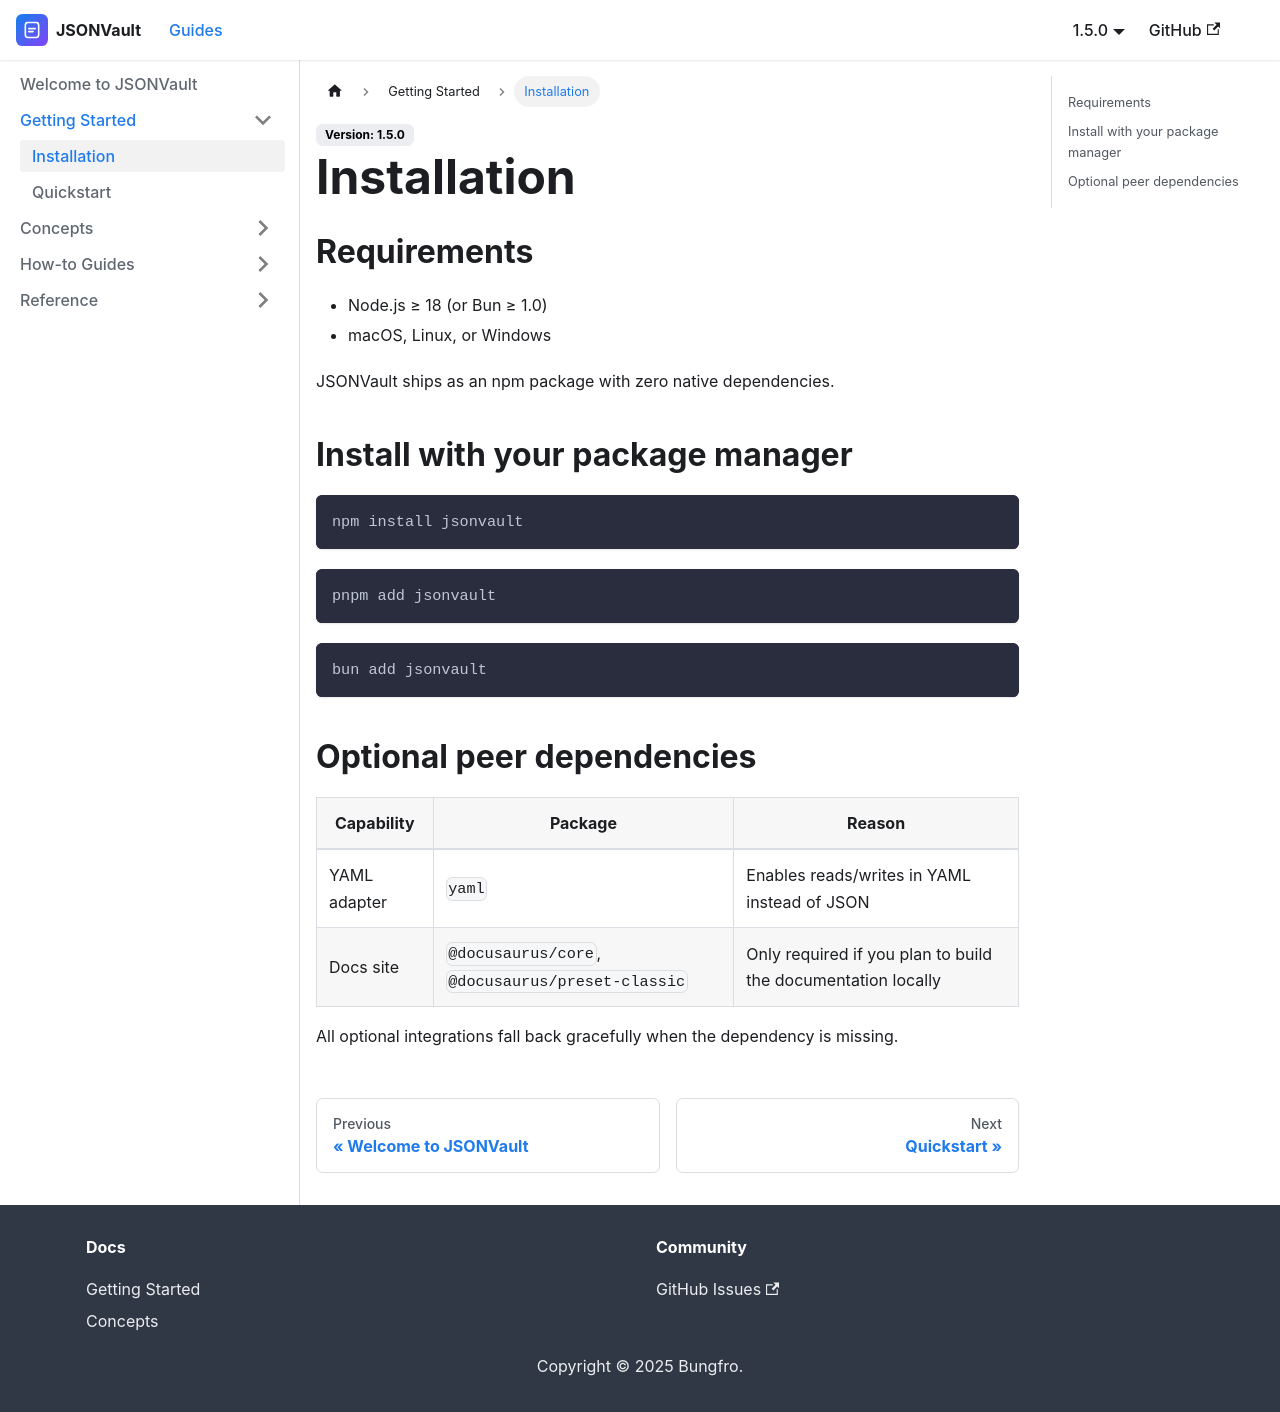

repository: Team-Bungfro/jsonvault · page: docs/getting-started/installation/index.html · generator: docusaurus

---
sidebar_position: 1
title: Installation
---

## Requirements

- Node.js ≥ 18 (or Bun ≥ 1.0)
- macOS, Linux, or Windows

JSONVault ships as an npm package with zero native dependencies.

## Install with your package manager

```bash npm2yarn
npm install jsonvault
```

```bash
pnpm add jsonvault
```

```bash
bun add jsonvault
```

## Optional peer dependencies

| Capability | Package | Reason |
| ---------- | ------- | ------ |
| YAML adapter | `yaml` | Enables reads/writes in YAML instead of JSON |
| Docs site | `@docusaurus/core`, `@docusaurus/preset-classic` | Only required if you plan to build the documentation locally |

All optional integrations fall back gracefully when the dependency is missing.
